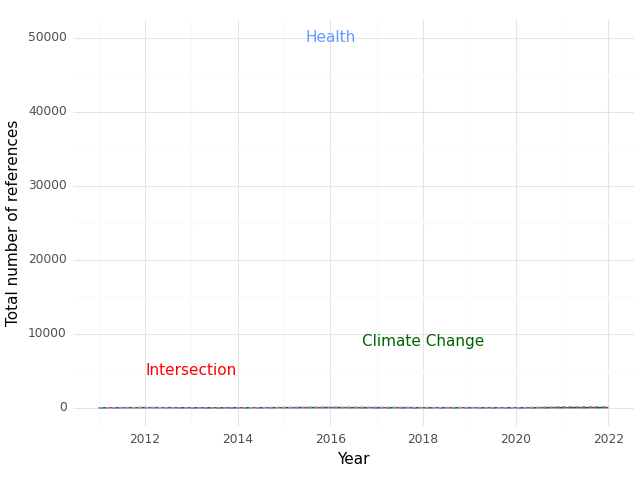

The data file committed next to this chart (first rows):
, Year, intersection, health, climate
0, 2011, 0.0, 10.0, 0.0
1, 2012, 0.0, 21.0, 34.0
2, 2013, 0.0, 2.0, 2.0
3, 2014, 0.0, 0.0, 0.0
4, 2015, 1.0, 51.0, 19.0
5, 2016, 1.0, 78.0, 27.0
6, 2017, 0.0, 64.0, 7.0
7, 2018, 1.0, 40.0, 4.0
8, 2019, 0.0, 35.0, 12.0
9, 2020, 0.0, 12.0, 4.0
10, 2021, 1.0, 116.0, 17.0
11, 2022, 2.0, 133.0, 21.0
